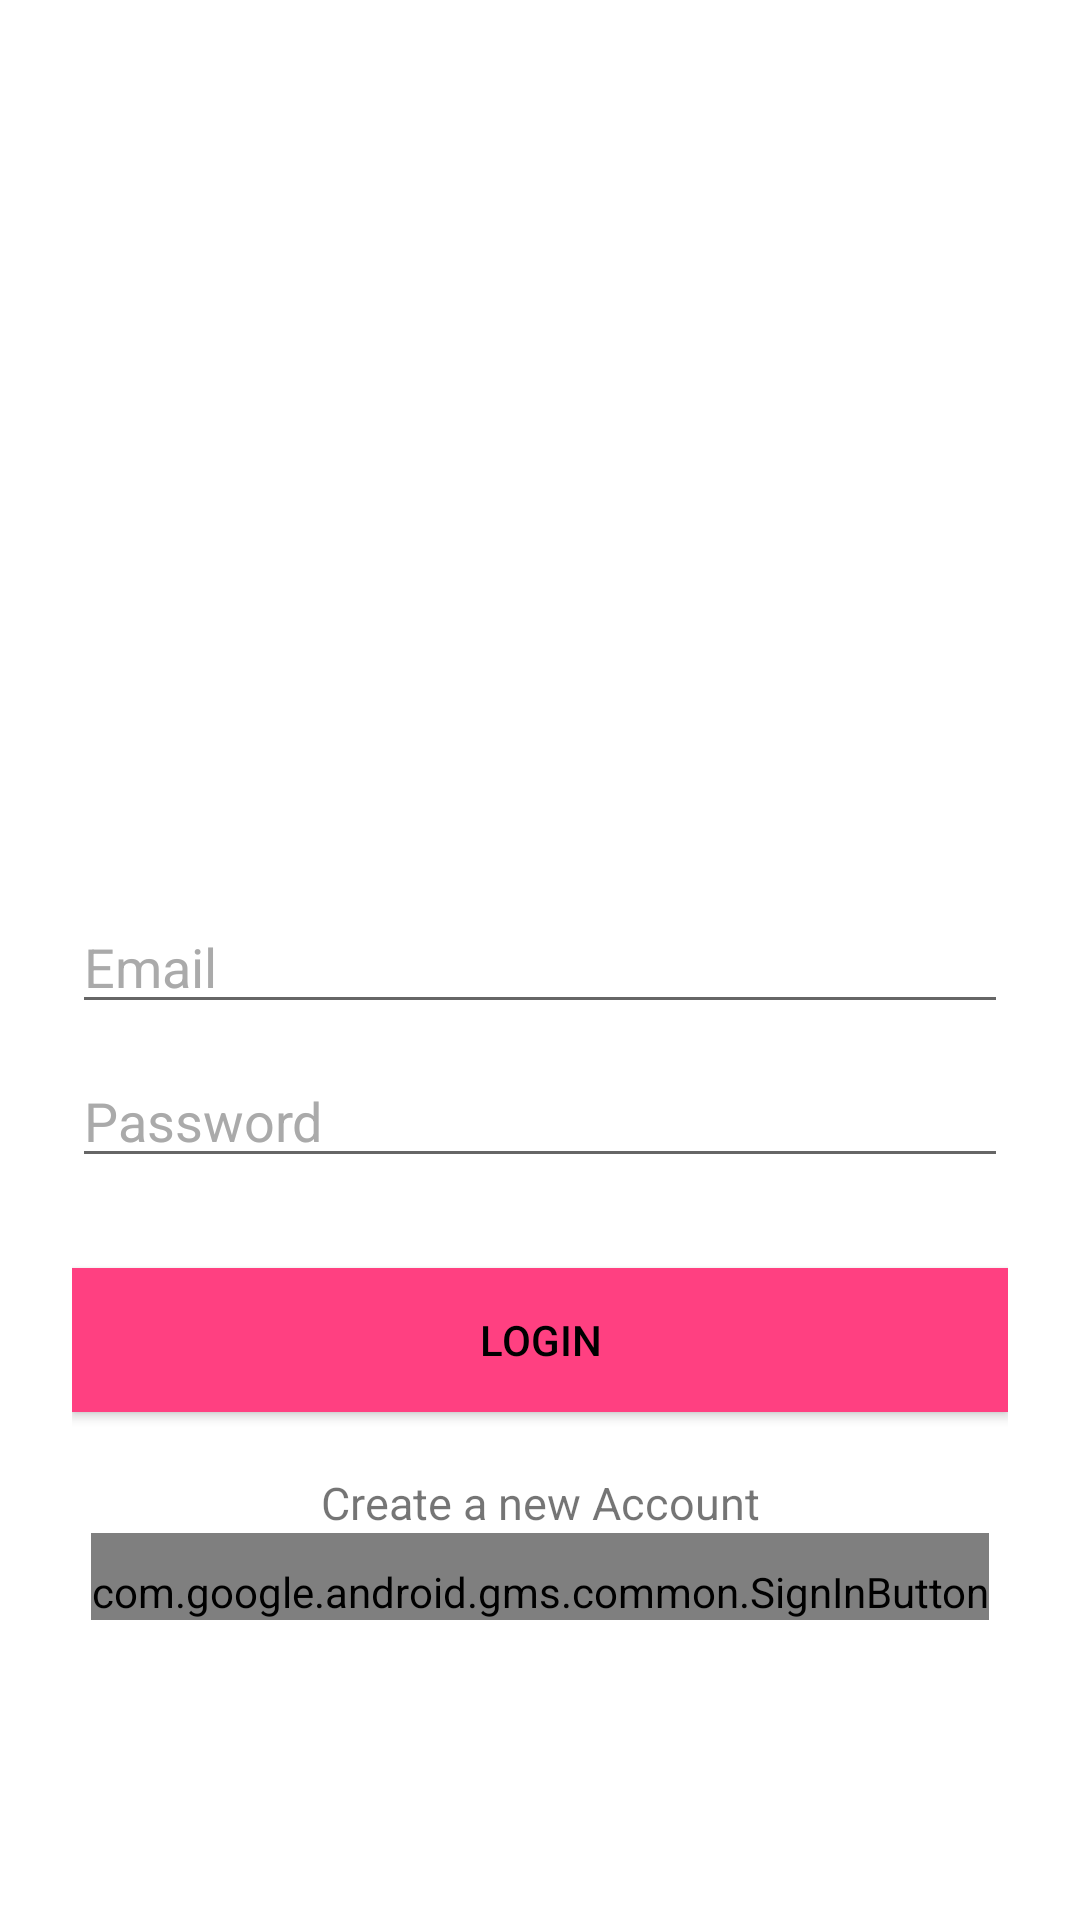

The Android layout XML behind this screen, and the referenced resources:
<!-- AndroidManifest.xml: application theme AppTheme -->
<!-- res/layout/activity_login.xml -->
<?xml version="1.0" encoding="utf-8"?>
<android.support.design.widget.CoordinatorLayout xmlns:android="http://schemas.android.com/apk/res/android"
    xmlns:tools="http://schemas.android.com/tools"
    android:layout_width="match_parent"
    android:layout_height="match_parent"
    android:fitsSystemWindows="true">

    <LinearLayout
        android:layout_width="match_parent"
        android:layout_height="match_parent"
        android:gravity="center"
        android:orientation="vertical"
        android:padding="24dp"
        tools:context=".LoginActivity">

        <ImageView
            android:layout_width="200dp"
            android:layout_height="200dp"
            android:layout_gravity="center"
            android:contentDescription="@string/image"
            android:minHeight="0dp"
            android:minWidth="0dp"
            android:scaleType="fitCenter"
            android:src="@drawable/images" />


        <EditText
            android:id="@+id/email"
            android:layout_width="match_parent"
            android:layout_height="wrap_content"
            android:layout_marginBottom="10dp"
            android:hint="@string/email_id"
            android:inputType="textEmailAddress"
            android:textColor="@android:color/black"
            android:textColorHint="@android:color/darker_gray" />


        <EditText
            android:id="@+id/password"
            android:layout_width="fill_parent"
            android:layout_height="wrap_content"
            android:layout_marginBottom="10dp"
            android:hint="@string/password"
            android:inputType="textPassword"
            android:textColor="@android:color/black"
            android:textColorHint="@android:color/darker_gray" />

        
        <Button
            android:id="@+id/ah_login"
            android:layout_width="fill_parent"
            android:layout_height="wrap_content"
            android:layout_marginTop="20dip"
            android:background="@color/colorAccent"
            android:text="@string/login"
            android:textColor="@android:color/black" />

        <TextView
            android:gravity="center"
            android:id="@+id/sign_in_button"
            android:layout_width="fill_parent"
            android:layout_height="wrap_content"
            android:layout_marginTop="20dip"
            android:background="@null"
            android:text="Create a new Account"
            android:textAllCaps="false"
            android:textSize="15sp" />

        <com.google.android.gms.common.SignInButton
            android:paddingTop="10dp"
            android:id="@+id/sign_in_google"
            android:layout_width="wrap_content"
            android:layout_height="wrap_content" />

    </LinearLayout>



    <ProgressBar
        android:id="@+id/progressBar"
        android:layout_width="20dp"
        android:layout_height="20dp"
        android:layout_gravity="center|bottom"
        android:layout_marginBottom="20dp"
        android:visibility="gone" />

</android.support.design.widget.CoordinatorLayout>
<!-- resources referenced by this layout -->
<resources>
  <color name="colorAccent">#FF4081</color>
  <string name="email_id">email id</string>
  <string name="image">image</string>
  <string name="login">Login</string>
  <string name="password">password</string>
  <style name="AppTheme" parent="Theme.AppCompat.Light.DarkActionBar">
          <item name="colorPrimary">@color/colorPrimary</item>
          <item name="colorPrimaryDark">@color/colorPrimaryDark</item>
          <item name="colorAccent">@color/colorAccent</item>
          <item name="android:windowBackground">@android:color/white</item>
      </style>
  <color name="colorPrimary">#3F51B5</color>
  <color name="colorPrimaryDark">#303F9F</color>
</resources>
